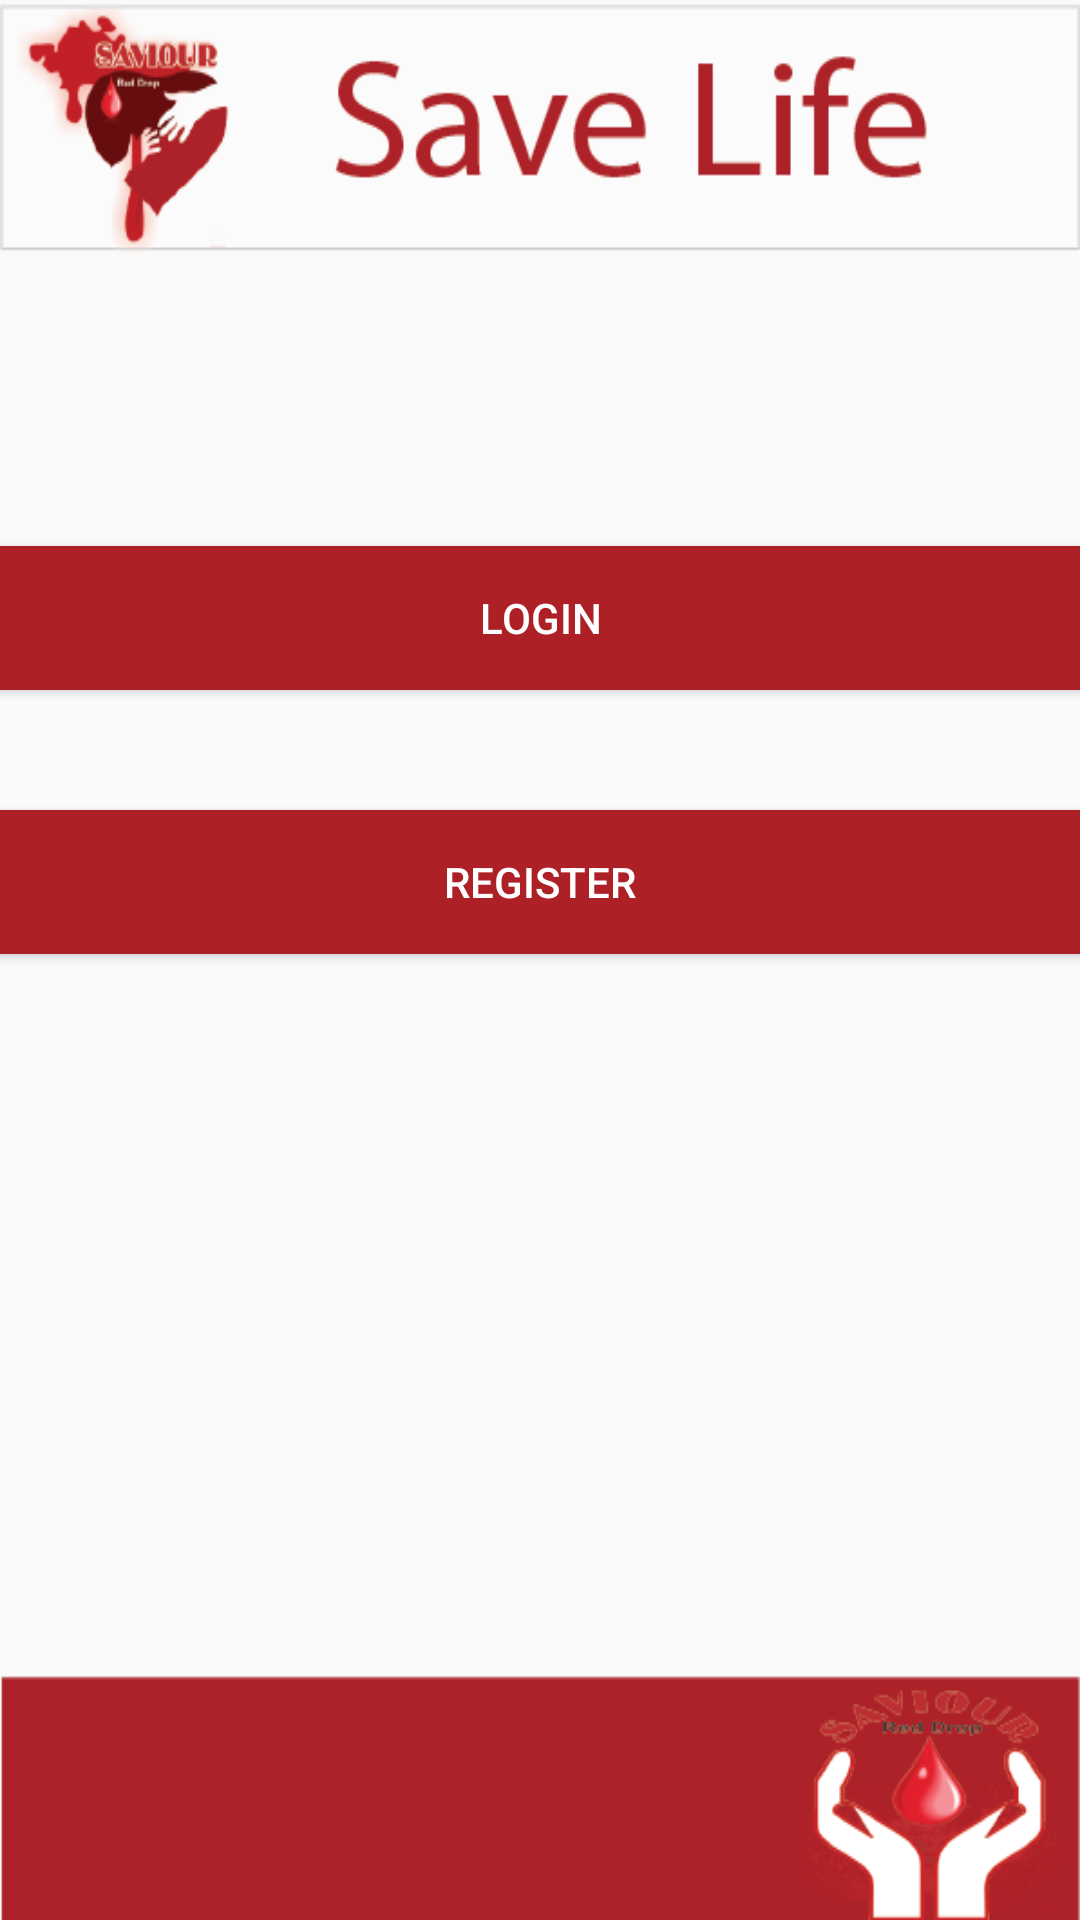

The Android layout XML behind this screen, and the referenced resources:
<!-- AndroidManifest.xml: application theme AppTheme -->
<!-- res/layout/content_login_register.xml -->
<?xml version="1.0" encoding="utf-8"?>

<RelativeLayout xmlns:android="http://schemas.android.com/apk/res/android"
    xmlns:app="http://schemas.android.com/apk/res-auto"
    xmlns:tools="http://schemas.android.com/tools"
    android:layout_width="match_parent"
    android:layout_height="match_parent"
    android:paddingBottom="@dimen/activity_vertical_margin"
    android:paddingLeft="@dimen/activity_horizontal_margin"
    android:paddingRight="@dimen/activity_horizontal_margin"
    android:paddingTop="@dimen/activity_vertical_margin"
    android:background="@drawable/blood"
    >


    <Button
        android:layout_width="match_parent"
        android:layout_height="wrap_content"
        android:text="Login"
        android:id="@+id/login"
        android:layout_marginTop="182dp"
        android:layout_alignParentTop="true"
        android:textColor="#ffffff"
        android:background="#AD2126"
        android:onClick="login"
        android:layout_alignParentRight="true"
        android:layout_alignParentEnd="true"
        android:layout_alignParentLeft="true"
        android:layout_alignParentStart="true" />

    <Button
        android:onClick="register"
        android:layout_width="match_parent"
        android:layout_height="wrap_content"
        android:text="Register"
        android:id="@+id/register"
        android:textColor="#ffffff"
        android:background="#AD2126"
        android:layout_marginTop="40dp"
        android:layout_below="@+id/login"
        android:layout_alignParentLeft="true"
        android:layout_alignParentStart="true" />
</RelativeLayout>
<!-- resources referenced by this layout -->
<resources>
  <!-- drawable blood: png bitmap (drawable, 36911 bytes) -->
  <style name="AppTheme" parent="Theme.AppCompat.Light.DarkActionBar">
          
          <item name="colorPrimary">@color/colorPrimary</item>
          <item name="colorPrimaryDark">@color/colorPrimaryDark</item>
          <item name="colorAccent">@color/colorAccent</item>
      </style>
  <!-- not gathered from this repository: default colours our renderer supplied (Android Studio template values) -->
  <color name="colorPrimary">#FF6200EE</color>
  <color name="colorPrimaryDark">#FF3700B3</color>
  <color name="colorAccent">#FF03DAC5</color>
</resources>
